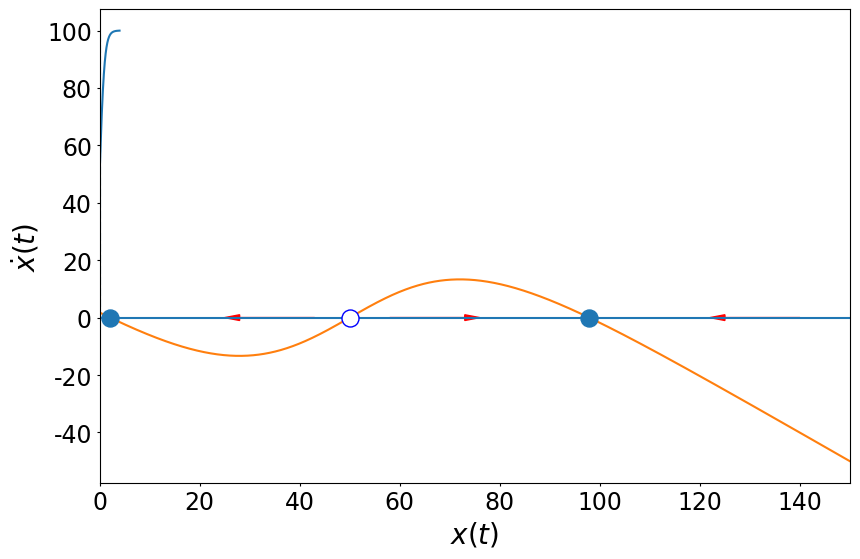
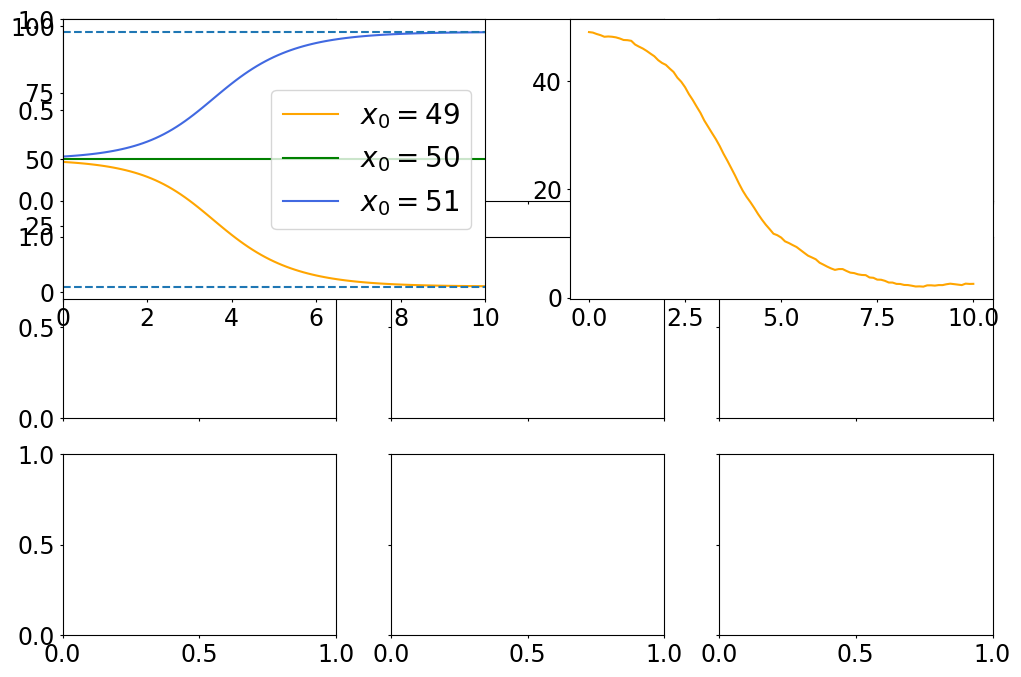

Recreate these plots in Python, in order. (Note: this script raises an exception after producing the figures.)
# -*- coding: utf-8 -*-
"""
Created on Thu Mar 19 11:34:23 2020

@author: install
"""
# [redacted]


import matplotlib.pyplot as plt
import numpy as np
from matplotlib import cm
from matplotlib.colors import ListedColormap, LinearSegmentedColormap
from scipy.io import loadmat
#%%
#plt.style.use('ggplot')

fig_width = 9# width in inches
fig_height = 6  # height in inches
fig_size =  [fig_width,fig_height]
plt.rcParams['figure.figsize'] = fig_size
plt.rcParams['figure.autolayout'] = True
plt.rcParams['font.size'] = 20#9
plt.rcParams['legend.fontsize'] = 20#7. 
#plt.rcParams['lines.linewidth'] = 1.2
#plt.rcParams['lines.markeredgewidth'] = 0.003
#plt.rcParams['lines.markersize'] = 10
###
##
#plt.rcParams['axes.facecolor'] = '1'
#plt.rcParams['axes.edgecolor'] = '0'
#plt.rcParams['axes.linewidth'] = '0.7'
#
plt.rcParams['axes.labelcolor'] = '0'
plt.rcParams['axes.labelsize'] = 20#9
plt.rcParams['xtick.labelsize'] = 17#7
plt.rcParams['ytick.labelsize'] = 17#7
plt.rcParams['xtick.color'] = '0'
plt.rcParams['ytick.color'] = '0'
plt.rcParams['xtick.major.size'] = 2
plt.rcParams['ytick.major.size'] = 2

plt.rcParams['font.sans-serif'] = 'Arial'

#%% 1) a)

w=.04
I= -2
f= lambda s : 50*(1+np.tanh(s))
x =np.linspace(-4, 4, 1000)

plt.plot(x, f(x))
plt.vlines(0, 0,100, linestyles='dashed')
plt.ylabel(r'$f(s)$')
plt.xlabel(r'$s$')

plt.savefig('exercice5fig1.png', dpi=600)
plt.clf
#%% b)
x =np.linspace(0,150, 1500)
dx = -x + f(w*x +I)


plt.plot(x, dx)
plt.hlines(0, 0,150)

plt.xlim([0,150])
plt.ylabel(r'$\dot{x}(t)$')
plt.xlabel(r'$x(t)$')

plt.scatter([2.1,97.8], [0,0], s= 150, zorder=10)
plt.scatter(50, 0, s=150, facecolors='white', edgecolors='b', zorder=10, alpha=1)
plt.arrow(43,0,-15,0, color='red', head_width= 2)
plt.arrow(58,0,15,0, color='red', head_width= 2)
plt.arrow(140,0,-15,0, color='red', head_width= 2)

plt.savefig('exercice5fig2.png', dpi=600)
plt.clf
#%% c) EUler x = x + x'*dt BUT as x'= -x THEN x=x'dt
plt.rcParams['figure.figsize'] = [12,8]
fig, axes2d = plt.subplots(nrows=3, ncols=3,
                           sharex=True, sharey=True)
#fig.text(0.5, 0.04, 'Time (s)', ha='center')
#fig.text(0.04, 0.5, 'Firing rate (Hz)', va='center', rotation='vertical')

x0=[49,50,51]
dt=.1
plt.subplot(2,2,1)
colors=['orange', 'green', 'royalblue']
for j in range(3):
    xt=x0[j]
    x_array = [xt]
    for i in range(100):
        xt += (-xt + f(w*xt+I)) *dt
        x_array.append(xt)
    plt.plot(np.linspace(0,10, 101),x_array, label='$x_0=$'+ str(x0[j]), color=colors[j])
plt.legend(loc='best')
#plt.ylabel('Firing rate (Hz)')
#plt.xlabel('Time (s)')
    
    #reason =because 50 = unstable\repeller --> go to the next stable point or/infinity if there is not
#plt.savefig('exercice5fig3.png', dpi=600)
plt.hlines(2.1, 0,100, linestyles='dashed')
plt.hlines(97.8, 0,100, linestyles='dashed')
plt.xlim([0,10])




#% d) 
x0=[49,50,51]
dt=.1
sigma=.5
colors=['orange', 'green', 'royalblue']
plt.subplot(2,2,2)
for j in range(3):
    for k in range(10):
        xt=x0[j]
        x_array = [xt]
        for i in range(100):
            xt += (-xt + f(w*xt+I))*dt + sigma*np.random.randn()*np.sqrt(dt)
            x_array.append(xt)
        if k==0:
            plt.plot(np.linspace(0,10, 101),x_array, color=colors[j], label='$x_0=$'+ str(x0[j]))
        else:
            plt.plot(np.linspace(0,10, 101),x_array, color=colors[j], alpha=i)
#plt.legend(loc='center right', fontsize=15)
#plt.xlabel('Time (s)')
#plt.ylabel('Firing rate (Hz)')
plt.hlines(2.1, 0,100, linestyles='dashed')
plt.hlines(97.8, 0,100, linestyles='dashed')
plt.xlim([0,10])
           
x0=[49,50,51]
dt=.1
sigma=5
colors=['orange', 'green', 'royalblue']
plt.subplot(2,2,3)
for j in range(3):
    for k in range(10):
        xt=x0[j]
        x_array = [xt]
        for i in range(100):
            xt += (-xt + f(w*xt+I))*dt + sigma*np.random.randn()*np.sqrt(dt)
            x_array.append(xt)
        if k==0:
            plt.plot(np.linspace(0,10, 101),x_array, color=colors[j], label='$x_0=$'+ str(x0[j]))
        else:
            plt.plot(np.linspace(0,10, 101),x_array, color=colors[j], alpha=i)
#plt.legend(loc='center right')
#plt.xlabel('Time (s)')
#plt.ylabel('Firing rate (Hz)')
plt.hlines(2.1, 0,100, linestyles='dashed')
plt.hlines(97.8, 0,100, linestyles='dashed')
plt.xlim([0,10])

x0=[49,50,51]
dt=.1
sigma=80
colors=['orange', 'green', 'royalblue']
plt.subplot(2,2,4)
for j in range(3):
    for k in range(10):
        xt=x0[j]
        x_array = [xt]
        for i in range(100):
            xt += (-xt + f(w*xt+I))*dt + sigma*np.random.randn()*np.sqrt(dt)
            x_array.append(xt)
        if k==0:
            plt.plot(np.linspace(0,10, 101),x_array, color=colors[j], label='$x_0=$'+ str(x0[j]))
        else:
            plt.plot(np.linspace(0,10, 101),x_array, color=colors[j], alpha=i)
#plt.legend(loc='center right')
#plt.xlabel('Time (s)')
#plt.ylabel('Firing rate (Hz)')
plt.hlines(2.1, 0,100, linestyles='dashed')
plt.hlines(97.8, 0,100, linestyles='dashed')
plt.xlim([0,10])





fig.add_subplot(111, frameon=False)
# hide tick and tick label of the big axis
plt.tick_params(labelcolor='none', top=False, bottom=False, left=False, right=False)
plt.xlabel('Time (s)')
plt.ylabel('Firing rate (Hz)')

plt.savefig('exercice5fig3.png', dpi=600)
plt.clf 
#%% 2) a)
plt.rcParams['figure.figsize'] = fig_size



w=-.1
I= 5
x1 =np.linspace(-10,120, 100)
x2 = np.linspace(-10,120, 100)
x1n=f(w*x2 + I)
x2n=f(w*x1 + I)

plt.plot(x1, x1n, label='$\dot{x_2}=0$')
plt.plot(x2n, x2, label='$\dot{x_1}=0$')
plt.ylabel('$x_2$')
plt.xlabel('$x_1$')
plt.legend(loc='best')
plt.scatter([0,50,100], [100,50, 0], s= 100, zorder=10, color='black')


plt.savefig('exercice5fig4.png', dpi=600)
plt.clf 
#%% b)

x0_1=[0,10,30]
x0_2=[0,0,40]
dt=.1
colors=['orange', 'green', 'royalblue']
legend2=['$x_{1,0}=x_{2,0}=0$','$x_{1,0}= 10 ; x_{2,0}=0$', '$x_{1,0}= 30 ; x_{2,0}=40$']

for j in range(len(x0_1)):
    xt1=x0_1[j]
    xt2=x0_2[j]
    x_array1 = [xt1]
    x_array2 = [xt2]
    plt.figure(1)
    for i in range(50):
        dxt1 =  f(w*xt2+I)
        dxt2 =  f(w*xt1+I)
        xt1 += (-xt1 + dxt1) *dt
        xt2 += (-xt2 + dxt2) *dt
        x_array1.append(xt1)
        x_array2.append(xt2)
        
    plt.plot(np.linspace(0,5, 51),x_array1, label=legend2[j], color=colors[j])
    plt.plot(np.linspace(0,5, 51),x_array2,  color=colors[j], alpha=.5)
    plt.hlines(100, 0,5, linestyles='dashed')
    plt.hlines(0, 0,5, linestyles='dashed')
    plt.legend(loc='center right')
    plt.xlabel('Time (s)')
    plt.ylabel('Firing rate (Hz)')
    plt.xlim([0,5])
    
    # plotting on 2d space
    plt.figure(2)
    plt.plot(x_array1, x_array2, color=colors[j], label=legend2[j])
    plt.scatter(x_array1[0], x_array2[0], s=20, color=colors[j])
    plt.figure(1)


plt.figure(2)
w=-.1
I= 5
x1 =np.linspace(-10,120, 100)
x2 = np.linspace(-10,120, 100)
x1n=f(w*x2 + I)
x2n=f(w*x1 + I)

plt.plot(x1, x1n, label='$\dot{x_2}=0$', color='black', lw=2)
plt.plot(x2n, x2, label='$\dot{x_1}=0$', color='grey', lw=2)

plt.ylabel('$x_2$')
plt.xlabel('$x_1$')
plt.legend(loc='best', prop={'size': 18})
plt.scatter([50,100,0], [50,0, 100], s= 100, zorder=10, color=colors)




plt.savefig('exercice5fig5.png', dpi=600)
plt.clf 
#%% b.2 showing difference
np.random.seed(2020)

x0_1=[0,10,0,20,70] + [np.random.randint(0,100) for i in range(30)]
x0_2=[0,0, 10,20,70] + [np.random.randint(0,100) for i in range(30)]
dt=.1
legendscheat = ['$x_{1,0}=x_{2,0}$','$x_{1,0}>x_{2,0}$', '$x_{1,0}<x_{2,0}$']
colors=['orange', 'green', 'royalblue']

plt.figure(1)

for j in range(len(x0_1)):
    xt1=x0_1[j]
    xt2=x0_2[j]
    x_array1 = [xt1]
    x_array2 = [xt2]
    x_array3 = [xt1-xt2]
    for i in range(50):
        dxt1 =  f(w*xt2+I)
        dxt2 =  f(w*xt1+I)
        xt1 += (-xt1 + dxt1) *dt
        xt2 += (-xt2 + dxt2) *dt
        x_array1.append(xt1)
        x_array2.append(xt2)
        x_array3.append(xt1-xt2)
        
    if j <3:
        plt.plot(np.linspace(0,5, 51),x_array3, label=legendscheat[j], color=colors[j])
        
        plt.figure(2)
        plt.plot(x_array1, x_array2, color=colors[j], label=legendscheat[j])
        plt.scatter(x_array1[0], x_array2[0], s=20, color=colors[j])
        plt.figure(1)
    if j>=3 and x0_1[j] < x0_2[j]:
        plt.plot(np.linspace(0,5, 51),x_array3, color=colors[2])
        
        plt.figure(2)
        plt.plot(x_array1, x_array2, color=colors[2])
        plt.scatter(x_array1[0], x_array2[0], s=20, color=colors[2])
        plt.figure(1)
        
    if j>=3 and x0_1[j] > x0_2[j]:
        plt.plot(np.linspace(0,5, 51),x_array3, color=colors[1])
        
        plt.figure(2)
        plt.plot(x_array1, x_array2, color=colors[1])
        plt.scatter(x_array1[0], x_array2[0], s=20, color=colors[1])
        plt.figure(1)
    if j>=3 and x0_1[j] == x0_2[j]:
        plt.plot(np.linspace(0,5, 51),x_array3, color=colors[0])
        
        plt.figure(2)
        plt.plot(x_array1, x_array2, color=colors[0])
        plt.scatter(x_array1[0], x_array2[0], s=20, color=colors[0])
        plt.figure(1)
        




plt.hlines(100, 0,5, linestyles='dashed')
plt.hlines(-100, 0,5, linestyles='dashed')

plt.legend(loc='best', prop={'size': 18})
plt.xlabel('Time (s)')
plt.ylabel('Firing rate difference ($x_1 -x_2$)')
plt.xlim([0,5])


##
plt.figure(2)
w=-.1
I= 5
x1 =np.linspace(-10,120, 100)
x2 = np.linspace(-10,120, 100)
x1n=f(w*x2 + I)
x2n=f(w*x1 + I)

plt.plot(x1, x1n, label='$\dot{x_2}=0$', color='black', lw=2)
plt.plot(x2n, x2, label='$\dot{x_1}=0$', color='grey', lw=2)
plt.ylabel('$x_2$')
plt.xlabel('$x_1$')
plt.legend(loc='best')
plt.scatter([50,100,0], [50,0, 100], s= 100, zorder=10, color=colors)
plt.plot(x_array1, x_array2)
plt.grid()

#%% c)
x0=np.array([[0,0], [10,0], [30,40]])

dt=.1
W=np.mat('0 -0.1; -0.1 0')

colors=['orange', 'green', 'royalblue']
legend2=['$x_{1,0}=x_{2,0}=0$','$x_{1,0}= 10 ; x_{2,0}=0$', '$x_{1,0}= 30 ; x_{2,0}=40$']

for j in range(len(x0)):
    xt=x0[j]

    x_array = np.array(np.array(xt))
    plt.figure(1)
    for i in range(50):
        dxt= np.squeeze(f(np.array(np.dot(W,xt))+I))
        xt = xt + np.dot((-xt + dxt),dt)
        x_array = np.vstack([x_array, xt])
                            
    plt.plot(np.linspace(0,5, 51),x_array[:,0], label=legend2[j], color=colors[j])
    plt.plot(np.linspace(0,5, 51),x_array[:,1], color=colors[j], alpha=.5)
    plt.hlines(100, 0,5, linestyles='dashed')
    plt.hlines(0, 0,5, linestyles='dashed')
    plt.legend(loc='center right')
    plt.xlabel('Time (s)')
    plt.ylabel('Firing rate (Hz)')
    plt.xlim([0,5])
    
    # plotting on 2d space
    plt.figure(2)
    plt.plot(x_array[:,0], x_array[:,1], color=colors[j], label=legend2[j])
    plt.scatter(x_array[:,0][0],x_array[:,1][0], s=20, color=colors[j])
    plt.figure(1)


plt.figure(2)
w=-.1
I= 5
x1 =np.linspace(-10,120, 100)
x2 = np.linspace(-10,120, 100)
x1n=f(w*x2 + I)
x2n=f(w*x1 + I)

plt.plot(x1, x1n, label='$\dot{x_2}=0$', color='black', lw=2)
plt.plot(x2n, x2, label='$\dot{x_1}=0$', color='grey', lw=2)

plt.ylabel('$x_2$')
plt.xlabel('$x_1$')
plt.legend(loc='best', prop={'size': 18})
plt.scatter([50,100,0], [50,0, 100], s= 100, zorder=10, color=colors)

#%% d)
X, Y=np.meshgrid(np.linspace(-20,120,13), np.linspace(-20,120,13))
U,V=np.meshgrid(np.linspace(-20,120,13), np.linspace(-20,120,13))
for i in range(13):
    for j in range(13):
        xt=np.array([X[i][j],Y[i][j]])
        for k in range(100):
            dxt= np.squeeze(f(np.array(np.dot(W,xt))+I))
            xt = xt + np.dot((-xt + dxt),dt)
        U[i][j]= xt[0] - X[i][j]
        V[i][j]= xt[1] - Y[i][j]

plt.streamplot(X, Y, U,V, color='black')


##
w=-.1
I= 5
x1 =np.linspace(-20,120, 100)
x2 = np.linspace(-20,120, 100)
x1n=f(w*x2 + I)
x2n=f(w*x1 + I)
plt.plot(x1, x1n, label='$\dot{x_2}=0$',  lw=2)
plt.plot(x2n, x2, label='$\dot{x_1}=0$',  lw=2)
plt.ylabel('$x_2$')
plt.xlabel('$x_1$')
plt.legend(loc='best', prop={'size': 18})
plt.scatter([50,100,0], [50,0, 100], s= 100, zorder=10, color='black')

#%% 3)
n_cell=64
p=np.array([-1,-1,-1,-1,1,1,-1,-1,
           -1,-1,-1,-1,1,1,-1,-1,
           -1,-1,-1,-1,1,1,-1,-1,
            1,1,1,1,1,1,-1,-1,
            1,1,1,1,1,1,1,-1,
            1,1,1,1,1,1,1,1,
            1,1,1,1,1,1,1,1,
            1,1,1,1,1,1,1,1])
    




viridis = cm.get_cmap('viridis', 256)
newcolors = viridis(np.linspace(0, 1, 256))
beige = np.array([249/256, 228/256, 183/256, 1])
blue = np.array([135/256, 206/256, 235/256, 1])
newcolors[:128,:] = blue
newcolors[128:256,:] = beige
newcmp = ListedColormap(newcolors)

plt.matshow(p.reshape((8,8)), cmap=newcmp)

#%% b)
res = []

W= np.array([np.array([p[i]*p[j]/n_cell for i in range(n_cell)]) for j in range(n_cell)])

for i in range(8):
    state_t1 = np.array([None for _ in range(n_cell)])
    state = [ np.random.randint(0,2) for i in range(n_cell)]
    state = np.array([x if x!=0 else -1 for x in state])
    plt.subplot(2,8,i*2)
    plt.matshow(state.reshape((8,8)), cmap=newcmp)

    while (state != state_t1).all():
        stoc    = state
        state   = np.sign(np.dot(state, W))
        state_t1=stoc
        
        plt.subplot(2,8,i*2+1)
        plt.matshow(state.reshape((8,8)), cmap=newcmp)

    res.append(state)
#%%c)
q=np.flip(p)
plt.matshow(q.reshape((8,8)), cmap=newcmp)

#
W= np.array([np.array([(p[i]*p[j] + q[i]*q[j])/n_cell for i in range(n_cell)]) for j in range(n_cell)])


for i in range(8):
    state_t1 = np.array([None for _ in range(n_cell)])
    state = [ np.random.randint(0,2) for i in range(n_cell)]
    state = np.array([x if x!=0 else -1 for x in state])
    plt.matshow(state.reshape((8,8)), cmap=newcmp)

    while (state != state_t1).all():
        stoc    = state
        state   = np.sign(np.dot(state, W))
        state_t1=stoc
        plt.matshow(state.reshape((8,8)), cmap=newcmp)

    res.append(state)
    
#%% c bis)

for i in range(10):
    q_m = np.array(q, copy=True)
    random_list = [np.random.randint(0,64) for i in range(5)]
    q_m[random_list] = q_m[random_list]*-1
    
    state_t1 = np.array([None for _ in range(n_cell)])
    state = q_m
    plt.matshow(state.reshape((8,8)), cmap=newcmp)

    while (state != state_t1).all():
        stoc    = state
        state   = np.sign(np.dot(state, W))
        state_t1=stoc
        plt.matshow(state.reshape((8,8)), cmap=newcmp)
        
#%% d)
        
for i in range(10):
    state_t1 = np.array([None for _ in range(n_cell)])
    state = [ np.random.randint(0,2) for i in range(n_cell)]
    state = np.array([x if x!=0 else -1 for x in state])
    plt.matshow(state.reshape((8,8)), cmap=newcmp)
    plt.title('depart')

    while (state != state_t1).all():
        stoc    = state
        state   = f(np.dot(state, W))
        state_t1=stoc
        plt.matshow(state.reshape((8,8)), cmap=newcmp)
        plt.title('step')


    res.append(state)
    



